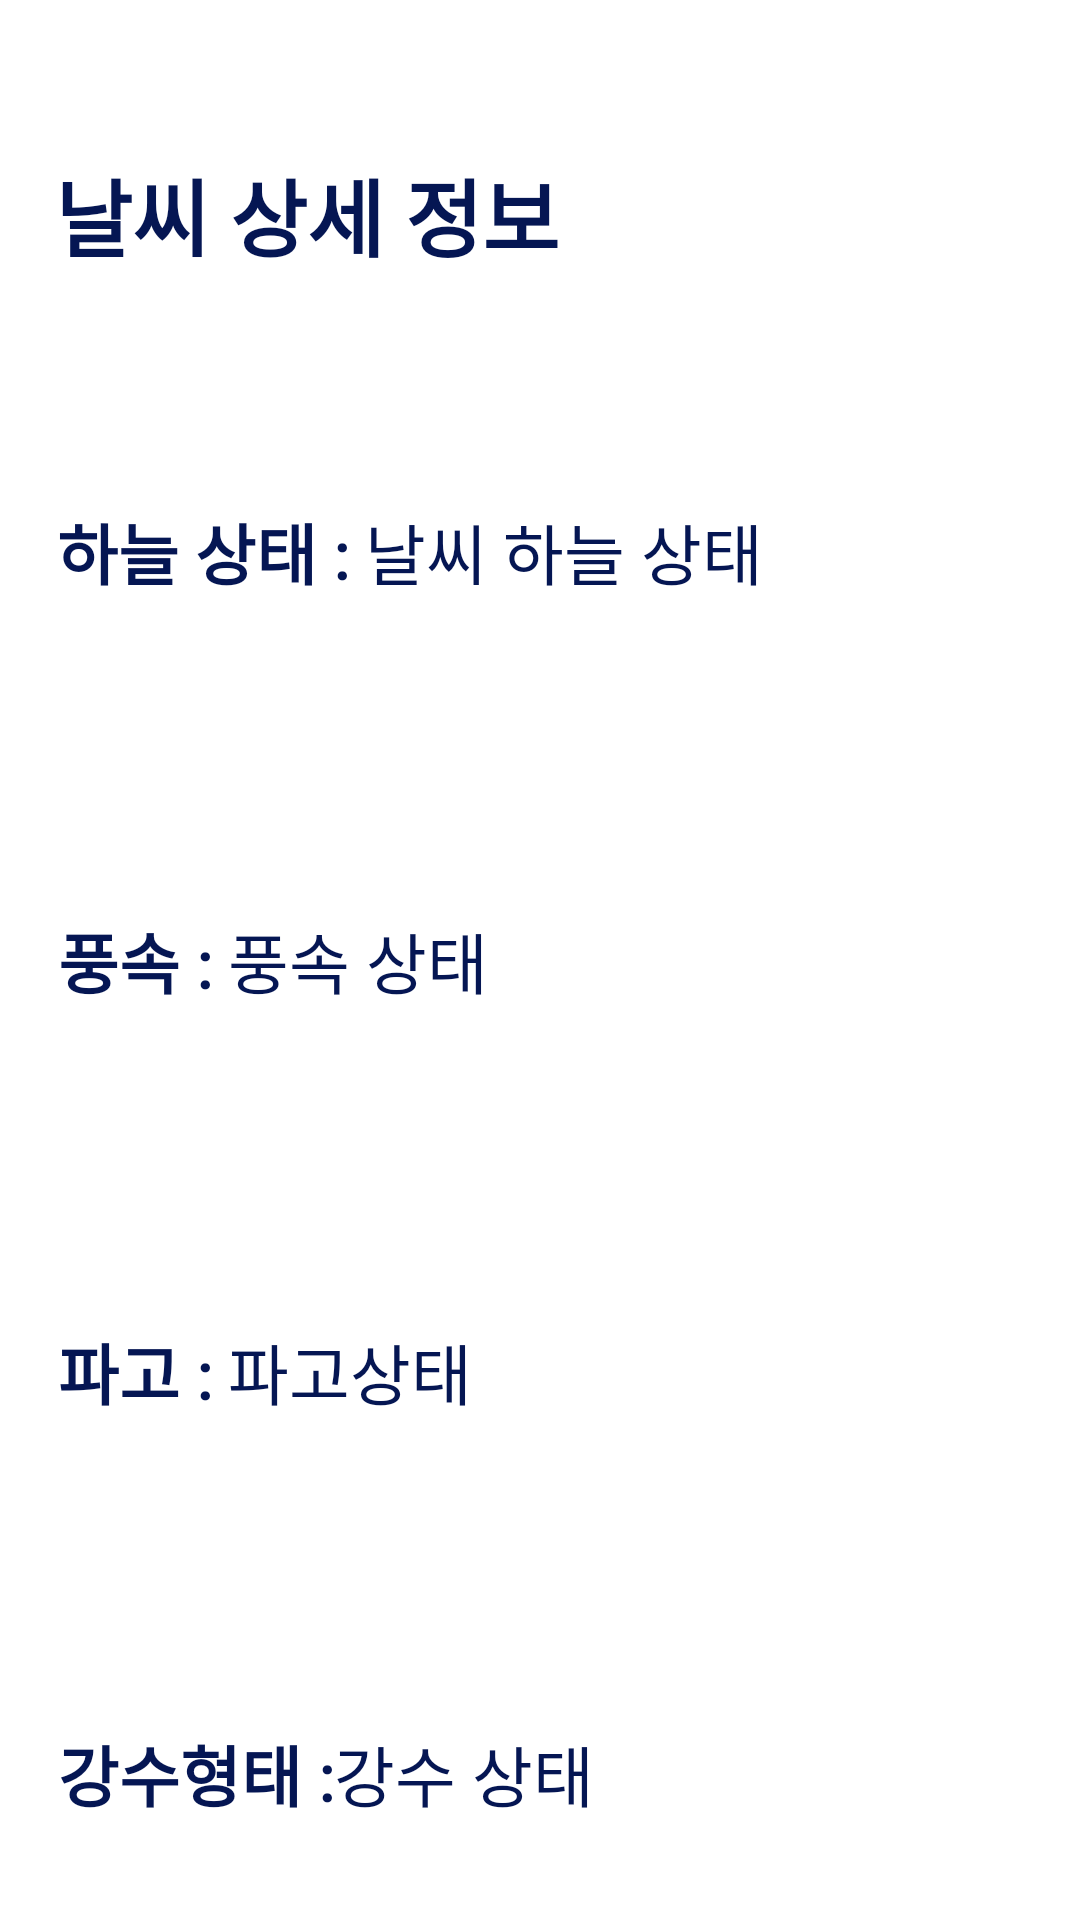

Produce the Android XML layout that renders to this screen, including the resource entries it uses.
<!-- AndroidManifest.xml: application theme Theme.2022RealProject_PMplusApp -->
<!-- res/layout/weather_adapter.xml -->
<?xml version="1.0" encoding="utf-8"?>
<androidx.constraintlayout.widget.ConstraintLayout xmlns:android="http://schemas.android.com/apk/res/android"
    xmlns:app="http://schemas.android.com/apk/res-auto"
    xmlns:tools="http://schemas.android.com/tools"
    android:layout_width="match_parent"
    android:layout_height="330dp">

    <TextView
        android:id="@+id/sky_weather"
        android:layout_width="wrap_content"
        android:layout_height="wrap_content"
        android:fontFamily="@font/kopubworld_dotum_pro_medium"
        android:gravity="left"
        android:text="날씨 하늘 상태"
        android:textColor="#051653"
        android:textSize="22sp"
        app:layout_constraintBottom_toBottomOf="parent"
        app:layout_constraintEnd_toEndOf="parent"
        app:layout_constraintHorizontal_bias="0.0"
        app:layout_constraintStart_toEndOf="@+id/textView18"
        app:layout_constraintTop_toTopOf="parent"
        app:layout_constraintVertical_bias="0.276" />

    <TextView
        android:id="@+id/detail_weather"
        android:layout_width="wrap_content"
        android:layout_height="wrap_content"
        android:fontFamily="@font/kopubworld_dotum_pro_bold"
        android:text="날씨 상세 정보"
        android:textColor="#051653"
        android:textSize="28sp"
        android:textStyle="bold"
        app:layout_constraintBottom_toBottomOf="parent"
        app:layout_constraintEnd_toEndOf="parent"
        app:layout_constraintHorizontal_bias="0.095"
        app:layout_constraintStart_toStartOf="parent"
        app:layout_constraintTop_toTopOf="parent"
        app:layout_constraintVertical_bias="0.085" />

    <TextView
        android:id="@+id/textView73"
        android:layout_width="wrap_content"
        android:layout_height="wrap_content"
        android:fontFamily="@font/kopubworld_dotum_pro_bold"
        android:text="풍속 : "
        android:textColor="#051653"
        android:textSize="22sp"
        android:textStyle="bold"
        app:layout_constraintBottom_toBottomOf="parent"
        app:layout_constraintEnd_toEndOf="parent"
        app:layout_constraintHorizontal_bias="0.064"
        app:layout_constraintStart_toStartOf="parent"
        app:layout_constraintTop_toTopOf="parent" />

    <TextView
        android:id="@+id/textView74"
        android:layout_width="wrap_content"
        android:layout_height="wrap_content"
        android:fontFamily="@font/kopubworld_dotum_pro_bold"
        android:text="파고 : "
        android:textColor="#051653"
        android:textSize="22sp"
        android:textStyle="bold"
        app:layout_constraintBottom_toBottomOf="parent"
        app:layout_constraintEnd_toEndOf="parent"
        app:layout_constraintHorizontal_bias="0.064"
        app:layout_constraintStart_toStartOf="parent"
        app:layout_constraintTop_toTopOf="parent"
        app:layout_constraintVertical_bias="0.726" />

    <TextView
        android:id="@+id/textView75"
        android:layout_width="wrap_content"
        android:layout_height="wrap_content"
        android:fontFamily="@font/kopubworld_dotum_pro_bold"
        android:text="강수형태 :"
        android:textColor="#051653"
        android:textSize="22sp"
        android:textStyle="bold"
        app:layout_constraintBottom_toBottomOf="parent"
        app:layout_constraintEnd_toEndOf="parent"
        app:layout_constraintHorizontal_bias="0.072"
        app:layout_constraintStart_toStartOf="parent"
        app:layout_constraintTop_toTopOf="parent"
        app:layout_constraintVertical_bias="0.946" />

    <TextView
        android:id="@+id/wind_weather_detail"
        android:layout_width="wrap_content"
        android:layout_height="wrap_content"
        android:fontFamily="@font/kopubworld_dotum_pro_medium"
        android:gravity="left"
        android:text="풍속 상태"
        android:textColor="#051653"
        android:textSize="22sp"
        app:layout_constraintBottom_toBottomOf="parent"
        app:layout_constraintEnd_toEndOf="parent"
        app:layout_constraintHorizontal_bias="0.0"
        app:layout_constraintStart_toEndOf="@+id/textView73"
        app:layout_constraintTop_toTopOf="parent" />

    <TextView
        android:id="@+id/wave_height_detail"
        android:layout_width="wrap_content"
        android:layout_height="wrap_content"
        android:fontFamily="@font/kopubworld_dotum_pro_medium"
        android:gravity="left"
        android:text="파고상태"
        android:textColor="#051653"
        android:textSize="22sp"
        app:layout_constraintBottom_toBottomOf="parent"
        app:layout_constraintEnd_toEndOf="parent"
        app:layout_constraintHorizontal_bias="0.0"
        app:layout_constraintStart_toEndOf="@+id/textView74"
        app:layout_constraintTop_toTopOf="parent"
        app:layout_constraintVertical_bias="0.726" />

    <TextView
        android:id="@+id/rain_weather_detail"
        android:layout_width="wrap_content"
        android:layout_height="wrap_content"
        android:fontFamily="@font/kopubworld_dotum_pro_medium"
        android:gravity="left"
        android:text="강수 상태"
        android:textColor="#051653"
        android:textSize="22sp"
        app:layout_constraintBottom_toBottomOf="parent"
        app:layout_constraintEnd_toEndOf="parent"
        app:layout_constraintHorizontal_bias="0.0"
        app:layout_constraintStart_toEndOf="@+id/textView75"
        app:layout_constraintTop_toTopOf="parent"
        app:layout_constraintVertical_bias="0.946" />

    <TextView
        android:id="@+id/textView18"
        android:layout_width="wrap_content"
        android:layout_height="wrap_content"
        android:fontFamily="@font/kopubworld_dotum_pro_bold"
        android:text="하늘 상태 : "
        android:textColor="#051653"
        android:textSize="22sp"
        android:textStyle="bold"
        app:layout_constraintBottom_toBottomOf="parent"
        app:layout_constraintEnd_toEndOf="parent"
        app:layout_constraintHorizontal_bias="0.074"
        app:layout_constraintStart_toStartOf="parent"
        app:layout_constraintTop_toTopOf="parent"
        app:layout_constraintVertical_bias="0.276" />
</androidx.constraintlayout.widget.ConstraintLayout>
<!-- resources referenced by this layout -->
<resources>
  <style name="Theme.2022RealProject_PMplusApp" parent="Theme.MaterialComponents.DayNight.NoActionBar">
          
          <item name="colorPrimary">@color/purple_500</item>
          <item name="colorPrimaryVariant">@color/purple_700</item>
          <item name="colorOnPrimary">@color/white</item>
          
          <item name="colorSecondary">@color/teal_200</item>
          <item name="colorSecondaryVariant">@color/teal_700</item>
          <item name="colorOnSecondary">@color/black</item>
          
          <item name="android:statusBarColor" tools:targetApi="l">#00FFFFFF</item>
          <item name="android:windowTranslucentStatus">true</item>
  
          
  
  
      </style>
  <!-- not gathered from this repository: default colours our renderer supplied (Android Studio template values) -->
  <color name="purple_500">#FF6200EE</color>
  <color name="purple_700">#FF3700B3</color>
  <color name="teal_200">#FF03DAC5</color>
  <color name="teal_700">#FF018786</color>
  <color name="black">#FF000000</color>
  <color name="white">#FFFFFFFF</color>
</resources>
